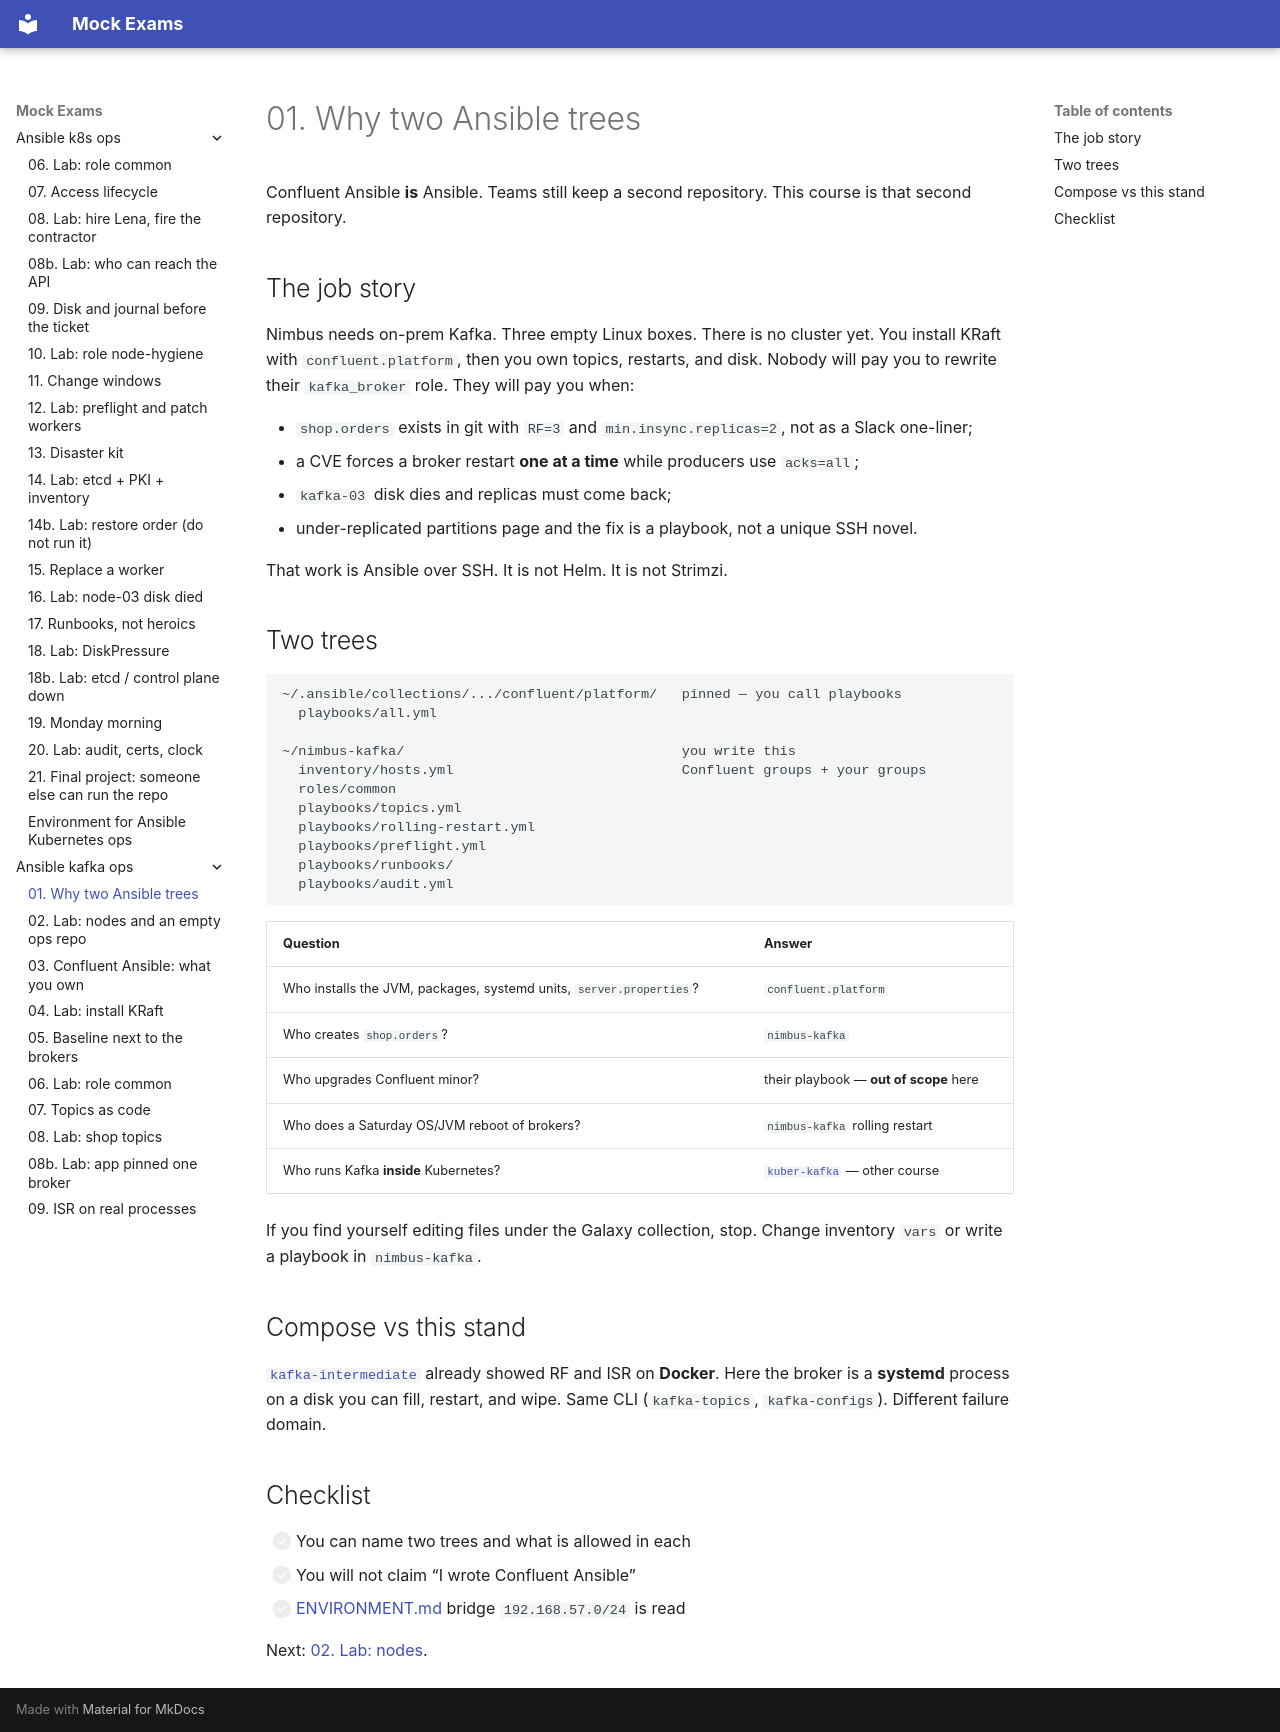

repository: FedorArbuzov/mock-exams · page: ansible-kafka-ops/01-why-two-trees/index.html · generator: mkdocs

# 01. Why two Ansible trees

Confluent Ansible **is** Ansible. Teams still keep a second repository. This course is that second repository.

## The job story

Nimbus needs on-prem Kafka. Three empty Linux boxes. There is no cluster yet. You install KRaft with `confluent.platform`, then you own topics, restarts, and disk. Nobody will pay you to rewrite their `kafka_broker` role. They will pay you when:

- `shop.orders` exists in git with `RF=3` and `min.insync.replicas=2`, not as a Slack one-liner;
- a CVE forces a broker restart **one at a time** while producers use `acks=all`;
- `kafka-03` disk dies and replicas must come back;
- under-replicated partitions page and the fix is a playbook, not a unique SSH novel.

That work is Ansible over SSH. It is not Helm. It is not Strimzi.

## Two trees

```text
~/.ansible/collections/.../confluent/platform/   pinned — you call playbooks
  playbooks/all.yml

~/nimbus-kafka/                                  you write this
  inventory/hosts.yml                            Confluent groups + your groups
  roles/common
  playbooks/topics.yml
  playbooks/rolling-restart.yml
  playbooks/preflight.yml
  playbooks/runbooks/
  playbooks/audit.yml
```

| Question | Answer |
|----------|--------|
| Who installs the JVM, packages, systemd units, `server.properties`? | `confluent.platform` |
| Who creates `shop.orders`? | `nimbus-kafka` |
| Who upgrades Confluent minor? | their playbook — **out of scope** here |
| Who does a Saturday OS/JVM reboot of brokers? | `nimbus-kafka` rolling restart |
| Who runs Kafka **inside** Kubernetes? | [`kuber-kafka`](../kuber-kafka/README.md) — other course |

If you find yourself editing files under the Galaxy collection, stop. Change inventory `vars` or write a playbook in `nimbus-kafka`.

## Compose vs this stand

[`kafka-intermediate`](../kafka-intermediate/README.md) already showed RF and ISR on **Docker**. Here the broker is a **systemd** process on a disk you can fill, restart, and wipe. Same CLI (`kafka-topics`, `kafka-configs`). Different failure domain.

## Checklist

- [ ] You can name two trees and what is allowed in each
- [ ] You will not claim “I wrote Confluent Ansible”
- [ ] [ENVIRONMENT.md](ENVIRONMENT.md) bridge `192.168.57.0/24` is read

Next: [02. Lab: nodes](02-lab-nodes.md).
